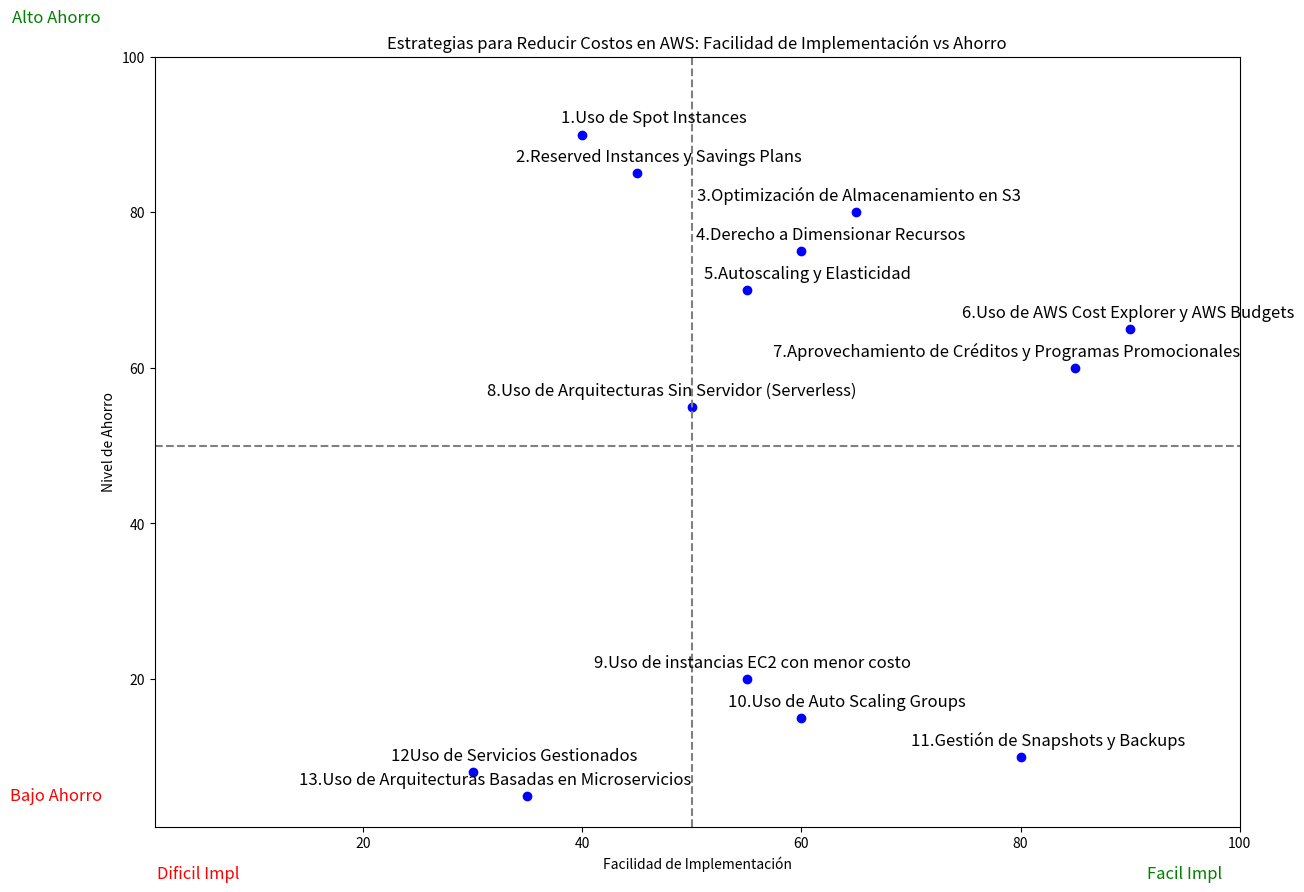

Here is the Python script that generated this plot:
import matplotlib.pyplot as plt

# Definir las estrategias con sus respectivos niveles de ahorro y dificultad (ahora de 1 a 100, replanteados)
# X = Nivel de Ahorro
# Y = Complejidad de Implementacion
'''
estrategias = [
    ("Apagar Recursos Inactivos", 20, 20),
    ("Utilizar Instancias Reservadas", 90, 5),
    ("Uso de Instancias Spot", 90, 75),
    ("Right-Sizing", 80, 60),
    ("Eliminar Volúmenes No Utilizados", 40, 12),
    ("Utilizar Servicios Gestionados", 90, 25),
    ("Optimización de Almacenamiento", 70, 30),
    ("Monitoreo y Alerta de Costos", 80, 10),
    ("Consolidación de Cuentas", 20, 40),
    ("Implementación de Políticas de Auto-Scaling", 80, 70),
    ("Optimización de Arquitectura", 85, 75),
    ("Reserva de Capacidad de Planificación", 73, 40),
    ("Reducción de Tráfico de Datos", 77, 40),
    ("Optimización de Bases de Datos", 83, 40),
    ("Utilización de Análisis de Costos y Mejora Continua", 60, 40),
    ("Automatización de Optimización de Costos", 75, 65),
    ("Uso de AI/ML para Predicción de Costos", 40, 78),
    ("Negociación de Descuentos Personalizados", 30, 44)
]
'''
'''estrategias = [
    ("1.Uso de Spot Instances", 90, 60),
    ("2.Reserved Instances y Savings Plans", 85, 55),
    ("3.Optimización de Almacenamiento en S3", 80, 35),
    ("4.Dimensionamiento de Recursos", 75, 40),
    ("5.Autoscaling y Elasticidad", 70, 45),
    ("6.Uso de AWS Cost Explorer y AWS Budgets", 65, 10),
    ("7.Aprovechamiento de Créditos y Programas Promocionales", 60, 15),
    ("8.Uso de Arquitecturas Sin Servidor (Serverless)", 55, 50),
    ("9.Monitorización y Optimización Continua con CloudWatch", 50, 25),
    ("10.Optimización de Redes y Transferencia de Datos", 45, 30),
    ("11.Optimización de Bases de Datos", 40, 65),
    ("12.Uso de Amazon CloudFront para Distribución de Contenidos", 35, 50),
    ("13.Uso de servicios de almacenamiento eficientes como S3 One Zone-IA", 30, 35),
    ("14.Consolidación de Cuentas con AWS Organizations", 25, 40),
    ("15.Uso de instancias EC2 con menor costo", 20, 45),
    ("16.Uso de Auto Scaling Groups", 15, 40),
    ("17.Gestión de Snapshots y Backups", 10, 20),
    ("18.Uso de Servicios Gestionados", 8, 70),
    ("19.Uso de Arquitecturas Basadas en Microservicios", 5, 65),
]'''

estrategias = [
    ("1.Uso de Spot Instances", 90, 60),
    ("2.Reserved Instances y Savings Plans", 85, 55),
    ("3.Optimización de Almacenamiento en S3", 80, 35),
    ("4.Derecho a Dimensionar Recursos", 75, 40),
    ("5.Autoscaling y Elasticidad", 70, 45),
    ("6.Uso de AWS Cost Explorer y AWS Budgets", 65, 10),
    ("7.Aprovechamiento de Créditos y Programas Promocionales", 60, 15),
    ("8.Uso de Arquitecturas Sin Servidor (Serverless)", 55, 50),
   # ("Monitorización y Optimización Continua con CloudWatch", 50, 25),
   # ("Optimización de Redes y Transferencia de Datos", 45, 30),
   # ("Optimización de Bases de Datos", 40, 65),
   # ("Uso de Amazon CloudFront para Distribución de Contenidos", 35, 50),
   # ("Uso de servicios de almacenamiento eficientes como S3 One Zone-IA", 30, 35),
   # ("Consolidación de Cuentas con AWS Organizations", 25, 40),
    ("9.Uso de instancias EC2 con menor costo", 20, 45),
    ("10.Uso de Auto Scaling Groups", 15, 40),
    ("11.Gestión de Snapshots y Backups", 10, 20),
    ("12Uso de Servicios Gestionados",8, 70),
    ("13.Uso de Arquitecturas Basadas en Microservicios", 5, 65),
    #("Uso de AWS Free Tier", 3, 5),
]



# Convertir dificultad en facilidad (100 - dificultad)
estrategias_facilidad = [(nombre, ahorro, 100 - dificultad) for nombre, ahorro, dificultad in estrategias]

# Definir los ejes
x = [estrategia[2] for estrategia in estrategias_facilidad]  # Facilidad de Implementación
y = [estrategia[1] for estrategia in estrategias_facilidad]  # Nivel de Ahorro
labels = [estrategia[0] for estrategia in estrategias_facilidad]

# Crear el gráfico
plt.figure(figsize=(14, 10))
plt.scatter(x, y, color='blue')

# Añadir etiquetas a los puntos con ajustes para evitar superposición y evitar que salgan del marco
for i, label in enumerate(labels):
    if x[i] > 95:
        plt.text(x[i], y[i] + 1, label, fontsize=12, ha='left', va='bottom')
    elif y[i] > 95:
        plt.text(x[i], y[i], label, fontsize=12, ha='right', va='bottom')
    else:
        plt.text(x[i] + 15, y[i] + 1, label, fontsize=12, ha='right', va='bottom')

# Añadir títulos y etiquetas de los ejes
plt.title("Estrategias para Reducir Costos en AWS: Facilidad de Implementación vs Ahorro")
plt.xlabel("Facilidad de Implementación")
plt.ylabel("Nivel de Ahorro")

# Añadir líneas de cuadrantes
plt.axhline(y=50, color='gray', linestyle='--')
plt.axvline(x=50, color='gray', linestyle='--')

# Añadir etiquetas en cada eje
plt.text(-8, 105, 'Alto Ahorro', ha='center', va='center', fontsize=12, color='green')
plt.text(-8, 5, 'Bajo Ahorro', ha='center', va='center', fontsize=12, color='red')
plt.text(95, -5, 'Facil Impl', ha='center', va='center', fontsize=12, color='green')
plt.text(5, -5, 'Dificil Impl', ha='center', va='center', fontsize=12, color='red')

# Ajustar límites de los ejes
plt.xlim(1, 100)
plt.ylim(1, 100)

# Mostrar el gráfico sin cuadriculas y solo con líneas de cuadrantes
plt.grid(False)

# Guardar la imagen como PNG
plt.savefig("./estrategias_aws_ahorro_facilidad.png", format='png')

# Mostrar el gráfico
#plt.show()
